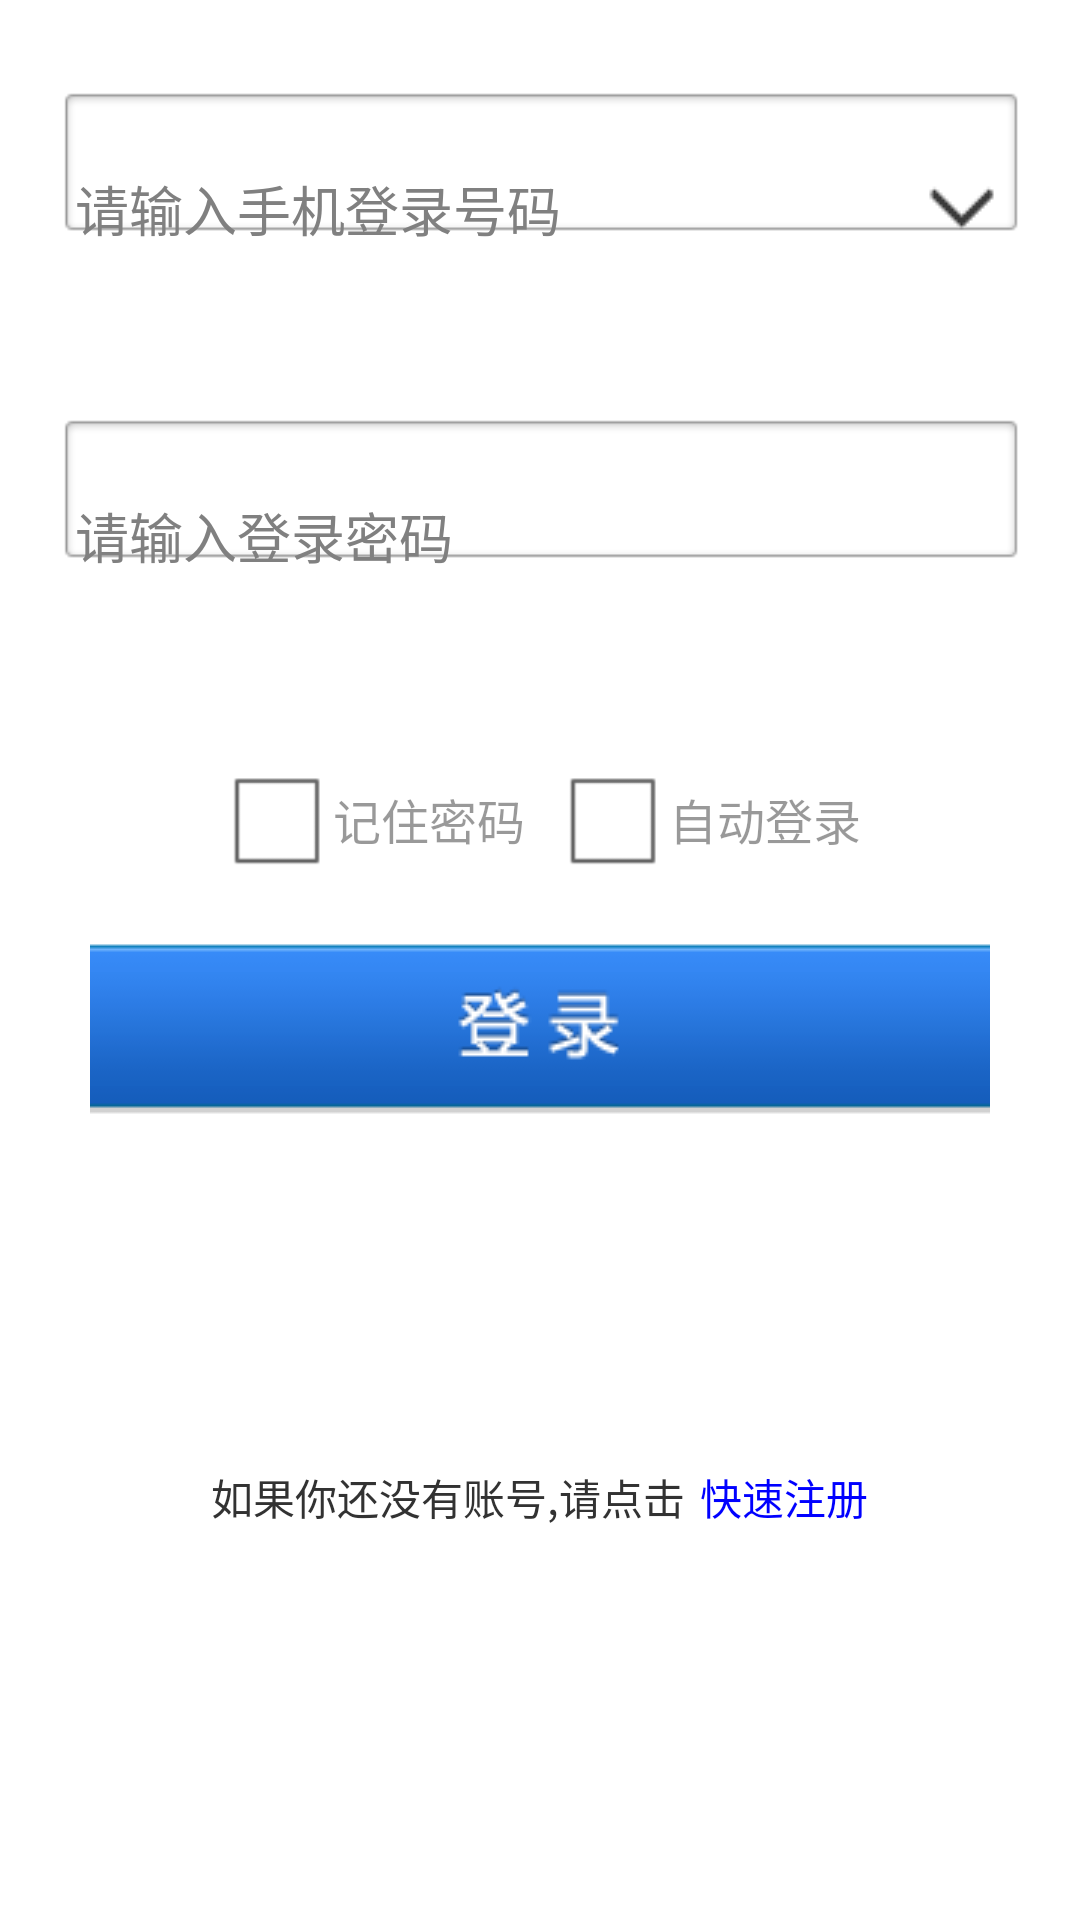

Reconstruct the res/layout file that produces this screen, plus the resources it refers to.
<!-- AndroidManifest.xml: application theme AppTheme -->
<!-- res/layout/partical_phone_login.xml -->
<?xml version="1.0" encoding="utf-8"?>

<LinearLayout xmlns:android="http://schemas.android.com/apk/res/android"
    android:layout_width="match_parent"
    android:layout_height="match_parent"
    android:gravity="center_horizontal"
    android:padding="15dp"
    android:orientation="vertical" >

    <LinearLayout
        android:layout_width="match_parent"
        android:layout_height="match_parent"
        android:padding="0dp"
        android:orientation="vertical"
        android:layout_weight="1.8" >
        
        

        <FrameLayout
            android:layout_width="match_parent"
            android:layout_height="match_parent"
            android:layout_weight="1" >
            <ImageView
                android:id="@+id/imageView1"
                android:layout_width="wrap_content"
                android:layout_height="wrap_content"
                android:src="@drawable/t1" />
            <EditText
        	android:id="@+id/editText2"
        	android:layout_width="match_parent"
        	android:layout_height="wrap_content"
        	android:layout_gravity="center_vertical"
        	android:layout_marginLeft="10dp"
        	android:layout_marginRight="10dp"
        	android:hint="@string/login_Notice_txt_Phone"
        	android:drawableRight="@drawable/dd"
        	android:background="@null"
        	android:ems="10" />
        </FrameLayout>

        <FrameLayout
            android:layout_width="match_parent"
            android:layout_height="match_parent"
            android:layout_weight="1" >
            <ImageView
                android:id="@+id/imageView1"
                android:layout_width="wrap_content"
                android:layout_height="wrap_content"
                android:src="@drawable/t1" />
            <EditText
        	android:id="@+id/editText2"
        	android:layout_width="match_parent"
        	android:layout_height="wrap_content"
        	android:layout_gravity="center_vertical"
        	android:layout_marginLeft="10dp"
        	android:layout_marginRight="10dp"
        	android:hint="@string/login_Notice_txt_PhonePwd"
        	android:background="@null"
        	android:inputType="textPassword" 
        	android:ems="10" />


        </FrameLayout>
        
    </LinearLayout>

<LinearLayout
        android:layout_width="match_parent"
        android:layout_height="match_parent"
        android:orientation="vertical"
        android:layout_weight="1" >
    <LinearLayout
        android:layout_width="fill_parent"
        android:layout_height="40dp"
        android:layout_marginTop="20dp"
        android:gravity="center"
        android:orientation="horizontal" >

	<CheckBox
	    android:id="@+id/checkBox1"
	    android:layout_width="wrap_content"
	    android:layout_height="wrap_content"
	    android:text="记住密码"
	    android:textColor="@color/black_overlay" />

         <CheckBox
             android:id="@+id/checkBox1"
             android:layout_width="wrap_content"
             android:layout_height="wrap_content"
             android:layout_marginLeft="10dp"
             android:text="自动登录"
             android:textColor="@color/black_overlay" />
    </LinearLayout>

    <ImageButton
        android:id="@+id/imgBtnLogin"
        android:layout_width="wrap_content"
        android:layout_height="60dp"
        android:layout_marginTop="20dp"
        android:layout_marginLeft="15dp"
        android:layout_marginRight="15dp"
        android:background="#00000000"
        android:src="@drawable/button_img_login" 
        />
        <LinearLayout
        android:layout_width="fill_parent"
        android:layout_height="fill_parent"
        android:gravity="center"
        android:orientation="horizontal" >

            <TextView
                android:id="@+id/textView1"
                android:layout_width="wrap_content"
                android:layout_height="wrap_content"
                android:text="如果你还没有账号,请点击" />

            <TextView
                android:id="@+id/textView2"
                android:layout_width="wrap_content"
                android:layout_height="wrap_content"
                android:layout_marginLeft="5dp"
                android:text="快速注册"
                android:textColor="@color/blue" />
            </LinearLayout>
    </LinearLayout>
</LinearLayout>
<!-- resources referenced by this layout -->
<resources>
  <color name="black_overlay">#66000000</color>
  <color name="blue">#0000FF</color>
  <!-- drawable button_img_login (drawable) -->
  <?xml version="1.0" encoding="utf-8"?>
  
  <selector xmlns:android="http://schemas.android.com/apk/res/android" >
      <item android:state_pressed="false" android:drawable="@drawable/dengl"></item>
  </selector>
  <!-- drawable dd: png bitmap (drawable, 2980 bytes) -->
  <string name="login_Notice_txt_Phone">请输入手机登录号码</string>
  <string name="login_Notice_txt_PhonePwd">请输入登录密码</string>
  <style name="AppTheme" parent="AppBaseTheme">
          
      </style>
  <style name="AppBaseTheme" parent="android:Theme.Light">
          
      </style>
</resources>
